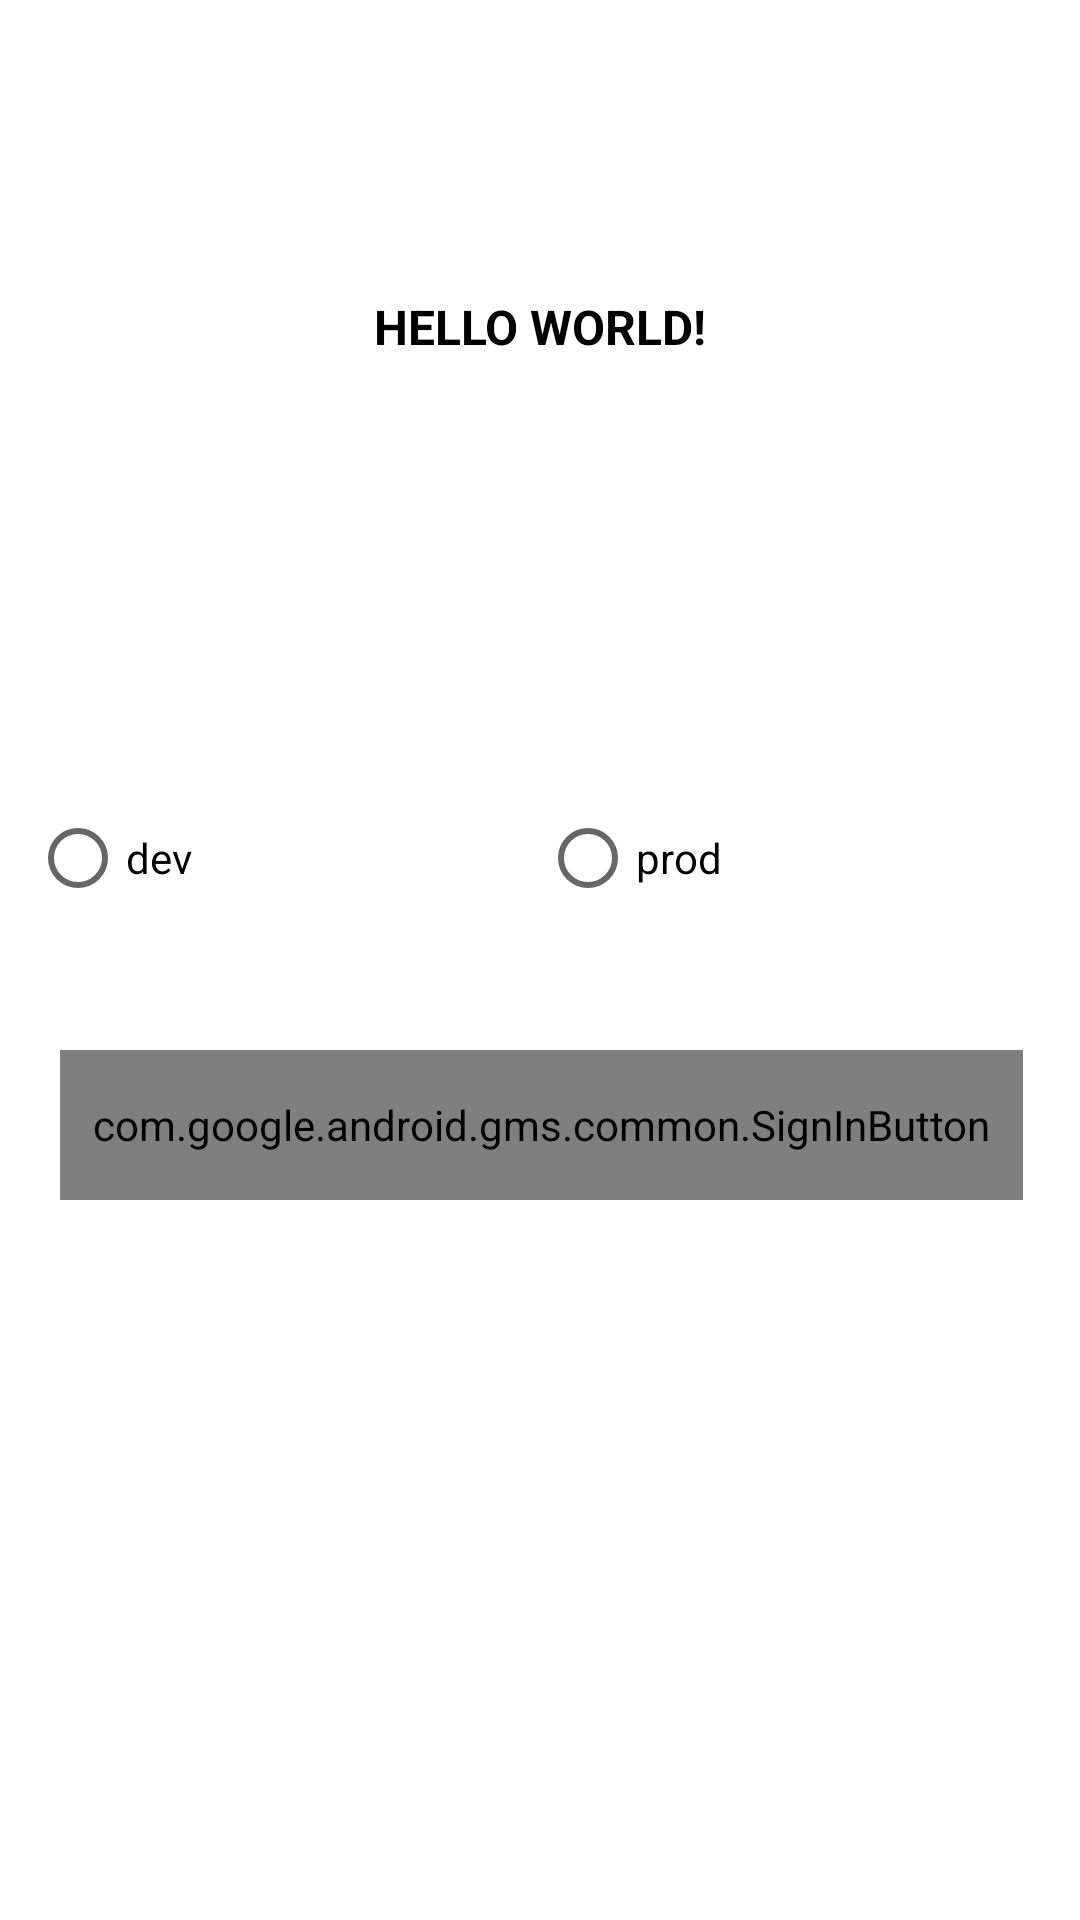

Write the Android layout XML for this screen, with the resource values it uses.
<!-- AndroidManifest.xml: application theme Theme.InterviewTaskGrootan -->
<!-- res/layout/activity_main.xml -->
<?xml version="1.0" encoding="utf-8"?>
<androidx.constraintlayout.widget.ConstraintLayout xmlns:android="http://schemas.android.com/apk/res/android"
    xmlns:app="http://schemas.android.com/apk/res-auto"
    xmlns:tools="http://schemas.android.com/tools"
    android:layout_width="match_parent"
    android:layout_height="match_parent"
    android:padding="10dp"
    tools:context=".MainActivity">

    <TextView
        android:id="@+id/textView3"
        android:layout_width="wrap_content"
        android:layout_height="wrap_content"
        android:layout_marginTop="88dp"
        android:text="Hello World!"
        android:textAllCaps="true"
        android:textColor="@color/black"
        android:textSize="16sp"
        android:textStyle="bold"
        app:layout_constraintEnd_toEndOf="parent"
        app:layout_constraintStart_toStartOf="parent"
        app:layout_constraintTop_toTopOf="parent" />

    <com.google.android.gms.common.SignInButton
        android:id="@+id/sign_in_button"
        android:layout_width="match_parent"
        android:layout_height="50dp"
        android:layout_marginStart="10dp"
        android:layout_marginEnd="9dp"
        app:layout_constraintBottom_toBottomOf="parent"
        app:layout_constraintEnd_toEndOf="parent"
        app:layout_constraintStart_toStartOf="parent"
        app:layout_constraintTop_toBottomOf="@+id/textView3" />

    <RadioGroup
        android:id="@+id/radiogroup"
        android:layout_width="match_parent"
        android:layout_height="wrap_content"
        android:orientation="horizontal"
        android:visibility="visible"
        app:layout_constraintBottom_toTopOf="@+id/sign_in_button"
        app:layout_constraintEnd_toEndOf="parent"
        app:layout_constraintStart_toStartOf="parent"
        app:layout_constraintTop_toBottomOf="@+id/textView3"
        app:layout_constraintVertical_bias="0.78"
        tools:visibility="visible">

        <RadioButton
            android:id="@+id/devradio"
            android:layout_width="0dp"
            android:layout_height="wrap_content"
            android:layout_weight="1"
            android:text="@string/dev" />

        <RadioButton
            android:id="@+id/prodradio"
            android:layout_width="0dp"
            android:layout_height="wrap_content"
            android:layout_weight="1"
            android:text="@string/prod" />
    </RadioGroup>
</androidx.constraintlayout.widget.ConstraintLayout>
<!-- resources referenced by this layout -->
<resources>
  <color name="black">#FF000000</color>
  <string name="dev">dev</string>
  <string name="prod">prod</string>
  <style name="Theme.InterviewTaskGrootan" parent="Theme.MaterialComponents.DayNight.DarkActionBar">
          
          <item name="colorPrimary">@color/purple_500</item>
          <item name="colorPrimaryVariant">@color/purple_700</item>
          <item name="colorOnPrimary">@color/white</item>
          
          <item name="colorSecondary">@color/teal_200</item>
          <item name="colorSecondaryVariant">@color/teal_700</item>
          <item name="colorOnSecondary">@color/black</item>
          
          <item name="android:statusBarColor" tools:targetApi="l">?attr/colorPrimaryVariant</item>
          
      </style>
  <color name="purple_500">#FF6200EE</color>
  <color name="purple_700">#FF3700B3</color>
  <color name="white">#FFFFFFFF</color>
  <color name="teal_200">#FF03DAC5</color>
  <color name="teal_700">#FF018786</color>
</resources>
